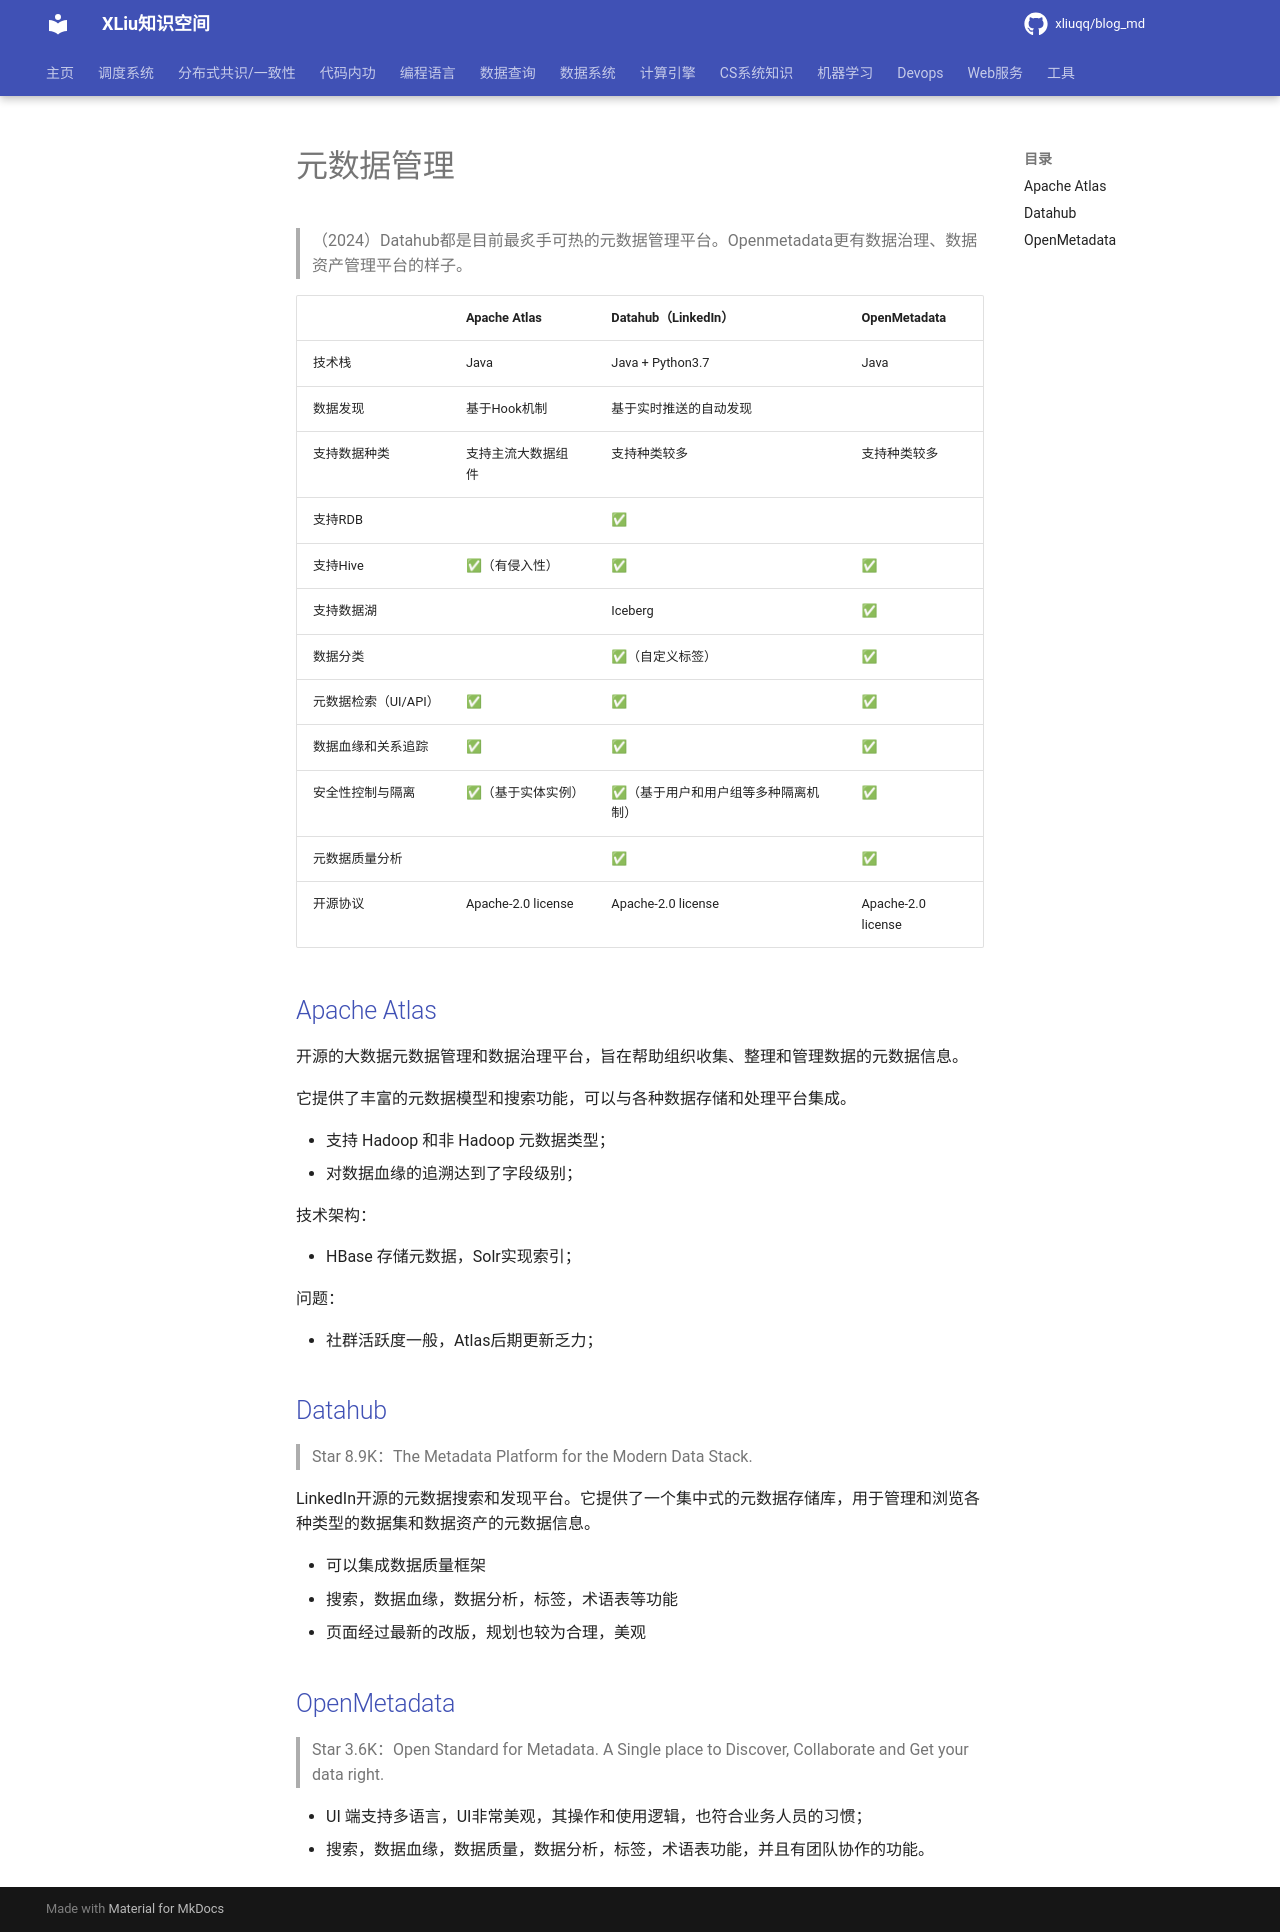

repository: xliuqq/blog_md · page: data_system/data_manage/metadata_manage.html · generator: mkdocs

# 元数据管理

> （2024）Datahub都是目前最炙手可热的元数据管理平台。Openmetadata更有数据治理、数据资产管理平台的样子。

|                      | Apache Atlas       | Datahub（LinkedIn）                 | OpenMetadata       |
| -------------------- | ------------------ | ----------------------------------- | ------------------ |
| 技术栈               | Java               | Java + Python3.7                    | Java               |
| 数据发现             | 基于Hook机制       | 基于实时推送的自动发现              |                    |
| 支持数据种类         | 支持主流大数据组件 | 支持种类较多                        | 支持种类较多       |
| 支持RDB              |                    | ✅                                   |                    |
| 支持Hive             | ✅（有侵入性）      | ✅                                   | ✅                  |
| 支持数据湖           |                    | Iceberg                             | ✅                  |
| 数据分类             |                    | ✅（自定义标签）                     | ✅                  |
| 元数据检索（UI/API） | ✅                  | ✅                                   | ✅                  |
| 数据血缘和关系追踪   | ✅                  | ✅                                   | ✅                  |
| 安全性控制与隔离     | ✅（基于实体实例）  | ✅（基于用户和用户组等多种隔离机制） | ✅                  |
| 元数据质量分析       |                    | ✅                                   | ✅                  |
| 开源协议             | Apache-2.0 license | Apache-2.0 license                  | Apache-2.0 license |



## [Apache Atlas](http://atlas.apache.org/#/)

开源的大数据元数据管理和数据治理平台，旨在帮助组织收集、整理和管理数据的元数据信息。

它提供了丰富的元数据模型和搜索功能，可以与各种数据存储和处理平台集成。

- 支持 Hadoop 和非 Hadoop 元数据类型；
- 对数据血缘的追溯达到了字段级别；

技术架构：

- HBase 存储元数据，Solr实现索引；

问题：

- 社群活跃度一般，Atlas后期更新乏力；



## [Datahub](https://datahubproject.io/)

> Star 8.9K：The Metadata Platform for the Modern Data Stack.

LinkedIn开源的元数据搜索和发现平台。它提供了一个集中式的元数据存储库，用于管理和浏览各种类型的数据集和数据资产的元数据信息。

- 可以集成数据质量框架
- 搜索，数据血缘，数据分析，标签，术语表等功能
- 页面经过最新的改版，规划也较为合理，美观



## [OpenMetadata](https://github.com/open-metadata/OpenMetadata)

> Star 3.6K：Open Standard for Metadata. A Single place to Discover, Collaborate and Get your data right.

- UI 端支持多语言，UI非常美观，其操作和使用逻辑，也符合业务人员的习惯；
- 搜索，数据血缘，数据质量，数据分析，标签，术语表功能，并且有团队协作的功能。
